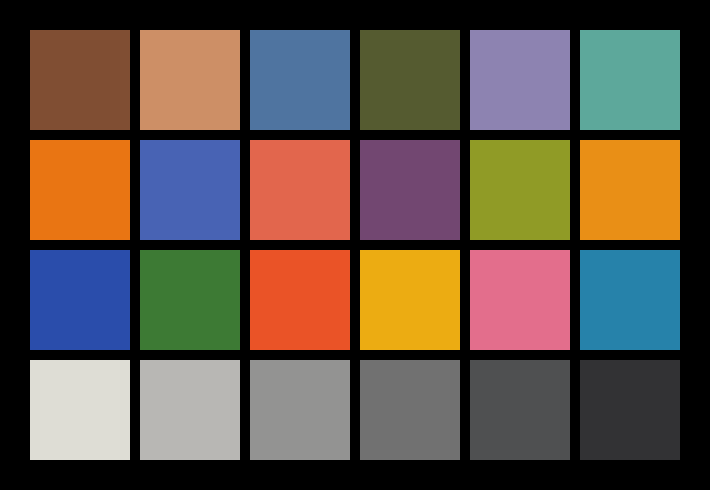

Source data for this figure (header and first rows):
1, DarkSkin, 128, 78, 51, 255
2, LightSkin, 205, 143, 102, 255
3, BlueSky, 79, 116, 160, 255
4, Foliage, 85, 91, 48, 255
5, BlueFlower, 141, 131, 177, 255
6, BluishGreen, 93, 168, 155, 255
7, Orange, 233, 117, 19, 255
8, PurplishBlue, 72, 99, 180, 255
9, ModerateRed, 226, 102, 77, 255
10, Purple, 114, 71, 113, 255
11, YellowGreen, 144, 155, 38, 255
12, OrangeYellow, 233, 143, 22, 255
13, Blue, 42, 77, 171, 255
14, Green, 61, 122, 52, 255
15, Red, 234, 83, 39, 255
16, Yellow, 236, 172, 18, 255
17, Magenta, 227, 110, 140, 255
18, Cyan, 38, 130, 170, 255
19, White, 222, 221, 213, 255
20, Neutral8, 184, 183, 180, 255
21, Neutral6p5, 147, 147, 146, 255
22, Neutral5, 113, 113, 113, 255
23, Neutral3p5, 79, 80, 81, 255
24, Black, 50, 50, 52, 255
